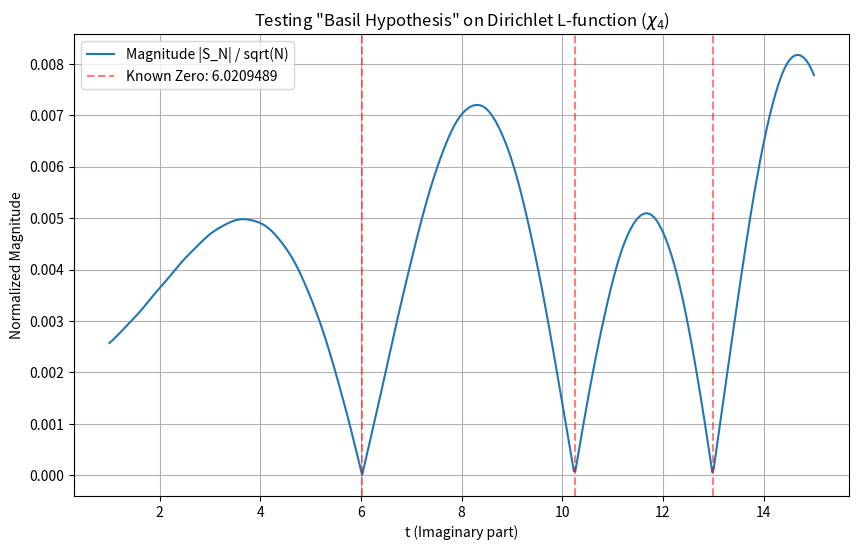

This figure's Python source:
import numpy as np
import matplotlib.pyplot as plt

def chi_4(n):
    """تعريف الشخصية المقياسية 4: 1 للأعداد 1،5،9... و -1 للأعداد 3،7،11... و 0 للزوجي"""
    rem = n % 4
    if rem == 1: return 1
    if rem == 3: return -1
    return 0

def L_sum(t, sigma, N):
    """حساب المجموع الجزئي لدالة L"""
    n = np.arange(1, N + 1)
    # تطبيق الشخصية chi_4 على المصفوفة
    chi_values = np.array([chi_4(x) for x in n])
    
    # حساب الحدود n^(-sigma + it)
    term = chi_values * (n**(-sigma + 1j * t))
    return np.sum(term)

# إعدادات التجربة
N = 100000
sigma = 0.5
# أول صفر معروف لدالة L(s, chi_4) هو تقريبا 6.0209
t_zeros = [6.0209489, 10.2437703, 12.9881038] 
t_test = np.linspace(1, 15, 500)

errors = []
for t in t_test:
    S = L_sum(t, sigma, N)
    # المعادلة المتوقعة لدالة L تختلف قليلاً في المعامل الثابت
    # لكننا سنراقب سلوك "الانهيار" في القيمة المطلقة للمجموع
    errors.append(np.abs(S) / np.sqrt(N))

# الرسم البياني
plt.figure(figsize=(10, 6))
plt.plot(t_test, errors, label='Magnitude |S_N| / sqrt(N)')
for z in t_zeros:
    plt.axvline(x=z, color='r', linestyle='--', alpha=0.5, label=f'Known Zero: {z}' if z==6.0209489 else "")

plt.title('Testing "Basil Hypothesis" on Dirichlet L-function ($\chi_4$)')
plt.xlabel('t (Imaginary part)')
plt.ylabel('Normalized Magnitude')
plt.legend()
plt.grid(True)
plt.show()
